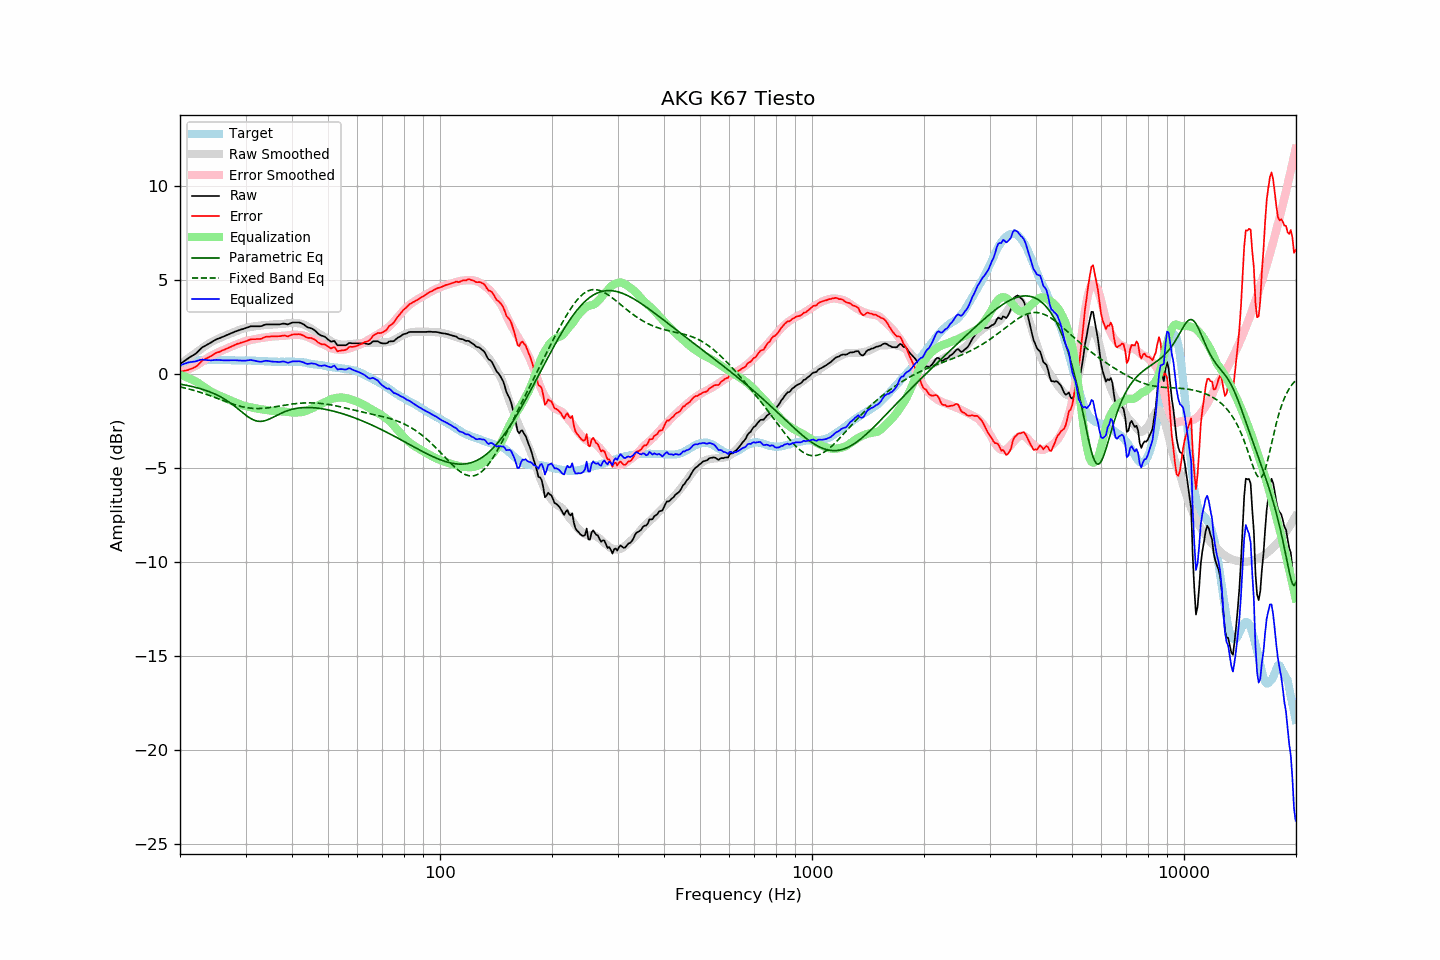

Data behind this chart, as committed beside it:
frequency, raw, error, smoothed, error_smoothed, equalization, parametric_eq, fixed_band_eq, equalized_raw, equalized_smoothed, target
20.00, 0.51, 0.11, 0.49, 0.07, -0.07, -0.56, -0.70, 0.44, 0.42, 0.40
20.20, 0.57, 0.12, 0.56, 0.10, -0.10, -0.57, -0.72, 0.47, 0.46, 0.45
20.40, 0.63, 0.13, 0.62, 0.12, -0.12, -0.59, -0.74, 0.51, 0.50, 0.50
20.61, 0.69, 0.16, 0.69, 0.15, -0.15, -0.60, -0.76, 0.53, 0.53, 0.53
20.81, 0.75, 0.17, 0.75, 0.19, -0.19, -0.62, -0.78, 0.56, 0.56, 0.58
21.02, 0.81, 0.19, 0.81, 0.22, -0.22, -0.64, -0.81, 0.59, 0.59, 0.62
21.23, 0.87, 0.23, 0.87, 0.26, -0.26, -0.66, -0.83, 0.61, 0.62, 0.64
21.44, 0.92, 0.26, 0.94, 0.30, -0.30, -0.67, -0.85, 0.62, 0.64, 0.66
21.66, 0.97, 0.29, 1.00, 0.34, -0.34, -0.69, -0.88, 0.63, 0.66, 0.68
21.87, 1.02, 0.33, 1.06, 0.38, -0.38, -0.72, -0.90, 0.64, 0.68, 0.69
22.09, 1.08, 0.37, 1.12, 0.43, -0.43, -0.74, -0.93, 0.65, 0.69, 0.71
22.31, 1.16, 0.44, 1.18, 0.47, -0.47, -0.76, -0.95, 0.69, 0.71, 0.72
22.54, 1.25, 0.53, 1.24, 0.53, -0.53, -0.78, -0.98, 0.72, 0.71, 0.72
22.76, 1.33, 0.61, 1.31, 0.59, -0.59, -0.81, -1.01, 0.74, 0.72, 0.72
22.99, 1.41, 0.70, 1.37, 0.65, -0.65, -0.83, -1.03, 0.76, 0.72, 0.71
23.22, 1.45, 0.74, 1.43, 0.71, -0.71, -0.86, -1.06, 0.74, 0.72, 0.71
23.45, 1.50, 0.79, 1.49, 0.77, -0.77, -0.89, -1.09, 0.73, 0.72, 0.71
23.69, 1.55, 0.83, 1.55, 0.83, -0.83, -0.92, -1.12, 0.72, 0.72, 0.72
23.92, 1.59, 0.87, 1.60, 0.88, -0.88, -0.95, -1.15, 0.71, 0.72, 0.72
24.16, 1.64, 0.92, 1.65, 0.93, -0.93, -0.99, -1.18, 0.70, 0.72, 0.72
24.40, 1.70, 0.97, 1.70, 0.98, -0.98, -1.02, -1.21, 0.72, 0.72, 0.73
24.65, 1.75, 1.03, 1.75, 1.03, -1.03, -1.06, -1.24, 0.72, 0.72, 0.72
24.89, 1.80, 1.08, 1.79, 1.07, -1.07, -1.10, -1.28, 0.73, 0.72, 0.72
25.14, 1.84, 1.12, 1.83, 1.11, -1.11, -1.14, -1.31, 0.73, 0.72, 0.72
25.39, 1.87, 1.14, 1.86, 1.14, -1.14, -1.18, -1.34, 0.73, 0.72, 0.73
25.65, 1.90, 1.17, 1.90, 1.18, -1.18, -1.22, -1.37, 0.72, 0.72, 0.73
25.91, 1.94, 1.22, 1.94, 1.22, -1.22, -1.27, -1.40, 0.72, 0.72, 0.72
26.16, 1.97, 1.25, 1.98, 1.26, -1.26, -1.32, -1.44, 0.71, 0.72, 0.72
26.43, 2.01, 1.29, 2.02, 1.30, -1.30, -1.37, -1.47, 0.71, 0.72, 0.72
26.69, 2.05, 1.33, 2.05, 1.34, -1.34, -1.42, -1.50, 0.71, 0.72, 0.72
26.96, 2.08, 1.36, 2.09, 1.37, -1.37, -1.48, -1.53, 0.70, 0.71, 0.72
27.23, 2.12, 1.40, 2.12, 1.41, -1.41, -1.54, -1.56, 0.71, 0.71, 0.72
27.50, 2.16, 1.44, 2.15, 1.44, -1.44, -1.60, -1.59, 0.72, 0.71, 0.72
27.77, 2.19, 1.48, 2.19, 1.48, -1.48, -1.66, -1.62, 0.71, 0.71, 0.71
28.05, 2.23, 1.52, 2.22, 1.51, -1.51, -1.73, -1.65, 0.72, 0.71, 0.71
28.33, 2.26, 1.56, 2.26, 1.55, -1.55, -1.80, -1.67, 0.71, 0.71, 0.70
28.62, 2.29, 1.59, 2.29, 1.59, -1.59, -1.87, -1.70, 0.70, 0.70, 0.70
28.90, 2.32, 1.61, 2.32, 1.62, -1.62, -1.94, -1.72, 0.70, 0.70, 0.71
29.19, 2.35, 1.65, 2.35, 1.65, -1.65, -2.01, -1.75, 0.70, 0.70, 0.70
29.48, 2.37, 1.66, 2.38, 1.68, -1.68, -2.08, -1.77, 0.69, 0.70, 0.71
29.78, 2.40, 1.70, 2.41, 1.71, -1.71, -2.14, -1.78, 0.69, 0.70, 0.70
30.08, 2.43, 1.72, 2.43, 1.73, -1.73, -2.21, -1.80, 0.70, 0.70, 0.71
30.38, 2.46, 1.76, 2.45, 1.75, -1.75, -2.27, -1.81, 0.71, 0.70, 0.70
30.68, 2.49, 1.79, 2.46, 1.77, -1.77, -2.33, -1.83, 0.72, 0.69, 0.70
30.99, 2.52, 1.82, 2.48, 1.79, -1.79, -2.38, -1.84, 0.73, 0.69, 0.70
31.30, 2.52, 1.83, 2.50, 1.81, -1.81, -2.43, -1.84, 0.71, 0.69, 0.69
31.61, 2.52, 1.83, 2.51, 1.82, -1.82, -2.47, -1.85, 0.69, 0.69, 0.69
31.93, 2.52, 1.83, 2.53, 1.84, -1.84, -2.50, -1.85, 0.68, 0.68, 0.69
32.24, 2.52, 1.84, 2.54, 1.86, -1.86, -2.52, -1.86, 0.66, 0.68, 0.68
32.57, 2.52, 1.84, 2.55, 1.87, -1.87, -2.53, -1.85, 0.64, 0.68, 0.68
32.89, 2.52, 1.84, 2.56, 1.89, -1.89, -2.54, -1.85, 0.63, 0.67, 0.68
33.22, 2.54, 1.87, 2.57, 1.90, -1.90, -2.53, -1.85, 0.64, 0.67, 0.67
33.55, 2.58, 1.91, 2.58, 1.91, -1.91, -2.52, -1.84, 0.66, 0.66, 0.67
33.89, 2.61, 1.95, 2.58, 1.92, -1.92, -2.50, -1.83, 0.68, 0.66, 0.66
34.23, 2.62, 1.96, 2.59, 1.94, -1.94, -2.47, -1.83, 0.68, 0.65, 0.66
34.57, 2.62, 1.97, 2.60, 1.95, -1.95, -2.44, -1.82, 0.67, 0.65, 0.65
34.92, 2.62, 1.97, 2.61, 1.96, -1.96, -2.40, -1.80, 0.66, 0.64, 0.65
35.27, 2.62, 1.98, 2.62, 1.97, -1.97, -2.36, -1.79, 0.64, 0.64, 0.64
35.62, 2.62, 1.98, 2.62, 1.98, -1.98, -2.31, -1.78, 0.64, 0.64, 0.64
35.97, 2.62, 1.98, 2.62, 1.99, -1.99, -2.27, -1.76, 0.63, 0.64, 0.64
... 635 more rows
